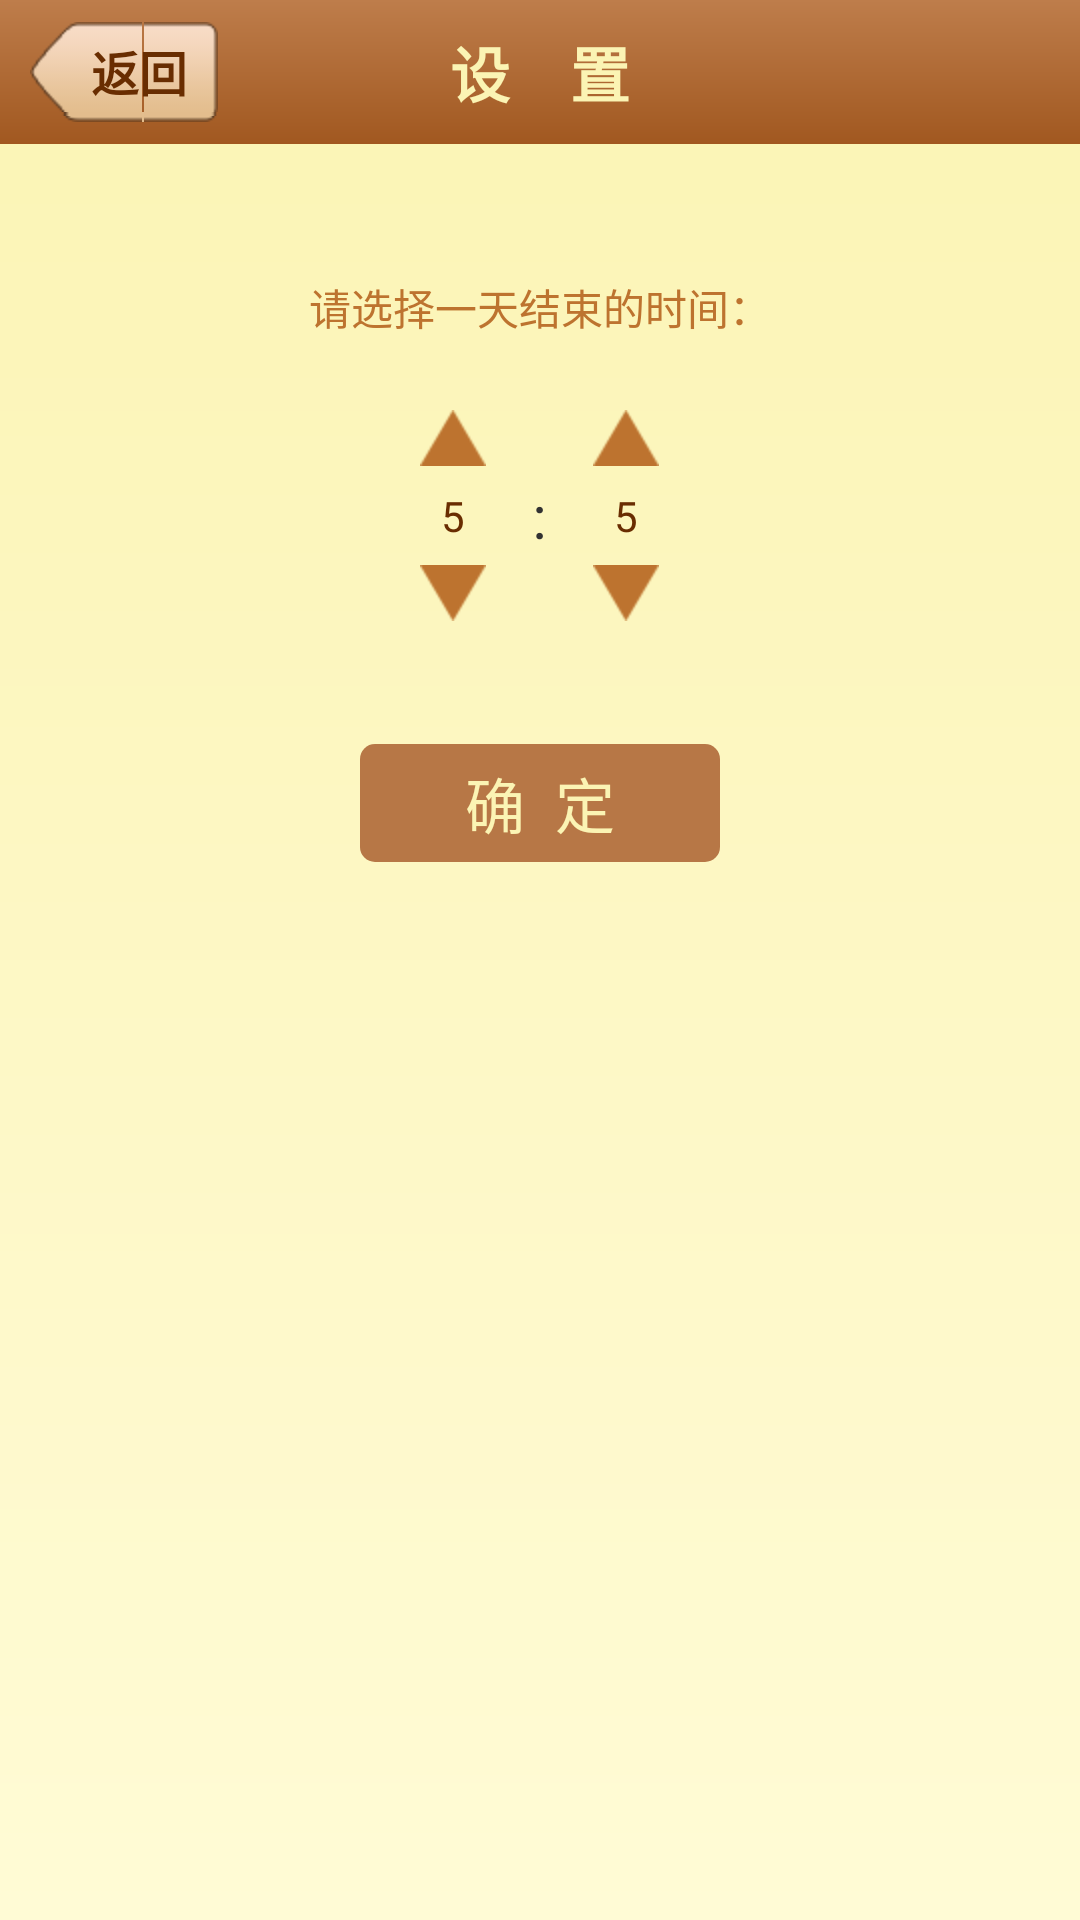

Reconstruct the res/layout file that produces this screen, plus the resources it refers to.
<!-- AndroidManifest.xml: application theme AppTheme -->
<!-- res/layout/activity_setting_time.xml -->
<RelativeLayout xmlns:android="http://schemas.android.com/apk/res/android"
    xmlns:tools="http://schemas.android.com/tools"
    android:layout_width="match_parent"
    android:layout_height="match_parent"
    android:background="@drawable/setting_bg"
    tools:context=".SettingAboutActivity" >

    <include
        android:id="@+id/include1"
        layout="@layout/setting_title_wrapper" />

    <TextView
        android:id="@+id/setting_time_title"
        android:layout_width="wrap_content"
        android:layout_height="wrap_content"
        android:layout_below="@+id/include1"
        android:layout_centerHorizontal="true"
        android:layout_marginTop="44dp"
        android:text="请选择一天结束的时间："
        android:textColor="@color/text"
        android:textSize="@dimen/text_min" />

    <LinearLayout
        android:id="@+id/setting_time_set_wrapper"
        android:layout_width="wrap_content"
        android:layout_height="wrap_content"
        android:layout_below="@+id/setting_time_title"
        android:layout_centerHorizontal="true"
        android:layout_marginTop="24dp"
        android:gravity="center_vertical"
        android:orientation="horizontal" >

        <include
            android:id="@+id/hour_pick"
            layout="@layout/set_time_element" />

        <TextView
            android:layout_width="wrap_content"
            android:layout_height="wrap_content"
            android:layout_marginLeft="10dp"
            android:layout_marginRight="10dp"
            android:gravity="center"
            android:text=":"
            android:textSize="@dimen/text_medium" />

        <include
            android:id="@+id/minute_pick"
            layout="@layout/set_time_element" />
    </LinearLayout>

    <Button
        android:id="@+id/btn_setting_time_submit"
        android:layout_width="wrap_content"
        android:layout_height="wrap_content"
        android:layout_below="@+id/setting_time_set_wrapper"
        android:layout_centerHorizontal="true"
        android:layout_marginLeft="62dp"
        android:layout_marginTop="41dp"
        android:background="@drawable/setting_list_btn_all"
        android:minHeight="0dp"
        android:minWidth="0dp"
        android:paddingBottom="5dp"
        android:paddingLeft="35dp"
        android:paddingRight="35dp"
        android:paddingTop="5dp"
        android:text="确  定"
        android:textColor="@color/setting_title_text"
        android:textSize="@dimen/text_medium" />

</RelativeLayout>
<!-- res/layout/setting_title_wrapper.xml (included above) -->
<?xml version="1.0" encoding="utf-8"?>
<RelativeLayout xmlns:android="http://schemas.android.com/apk/res/android"
    android:id="@+id/RelativeLayout1"
    android:layout_width="match_parent"
    android:layout_height="48dp"
    android:background="@drawable/setting_title_wrapper_bg" >

    <Button
        android:id="@+id/setting_btn_back"
        android:layout_width="wrap_content"
        android:layout_height="wrap_content"
        android:layout_alignParentLeft="true"
        android:layout_centerVertical="true"
        android:layout_marginLeft="10dp"
        android:background="@drawable/btn_back_bg"
        android:minHeight="0dp"
        android:minWidth="0dp"
        android:text="返回"
        android:textColor="@color/text2"
        android:textSize="16sp"
        android:textStyle="bold" />

    <TextView
        android:id="@+id/setting_title_text"
        android:layout_width="wrap_content"
        android:layout_height="wrap_content"
        android:layout_centerInParent="true"
        android:text="设    置"
        android:textColor="@color/setting_title_text"
        android:textSize="@dimen/text_medium"
        android:textStyle="bold" />

</RelativeLayout>
<!-- res/layout/set_time_element.xml (included above) -->
<?xml version="1.0" encoding="utf-8"?>
<LinearLayout xmlns:android="http://schemas.android.com/apk/res/android"
    android:layout_width="wrap_content"
    android:layout_height="wrap_content"
    android:gravity="center_horizontal"
    android:orientation="vertical" >

    <ImageView
        android:id="@+id/btn_increase"
        android:layout_width="wrap_content"
        android:layout_height="wrap_content"
        android:clickable="true"
        android:src="@drawable/btn_increase" />

    <TextView
        android:id="@+id/hint"
        android:layout_width="wrap_content"
        android:layout_height="wrap_content"
        android:layout_marginTop="3dp"
        android:background="@drawable/text_time_bg"
        android:gravity="center"
        android:minEms="2"
        android:padding="4dp"
        android:singleLine="true"
        android:text="5"
        android:textColor="@color/text2"
        android:textSize="@dimen/text_min" />

    <ImageView
        android:id="@+id/btn_decrease"
        android:layout_width="wrap_content"
        android:layout_height="wrap_content"
        android:layout_marginTop="3dp"
        android:clickable="true"
        android:src="@drawable/btn_decrease" />

</LinearLayout>
<!-- resources referenced by this layout -->
<resources>
  <color name="setting_title_text">#fbf4b4</color>
  <color name="text">#bd732f</color>
  <color name="text2">#692d01</color>
  <dimen name="text_medium">20sp</dimen>
  <dimen name="text_min">14sp</dimen>
  <!-- drawable btn_back_bg (drawable-hdpi) -->
  <?xml version="1.0" encoding="utf-8"?>
  <selector xmlns:android="http://schemas.android.com/apk/res/android">
  
      <item android:drawable="@drawable/btn_back_pressed" android:state_checked="true"/>
      <item android:drawable="@drawable/btn_back_pressed" android:state_selected="true"/>
      <item android:drawable="@drawable/btn_back_pressed" android:state_pressed="true"/>
      <item android:drawable="@drawable/btn_back_normal"/>
  
  </selector>
  <!-- drawable btn_decrease (drawable-hdpi) -->
  <?xml version="1.0" encoding="utf-8"?>
  <selector xmlns:android="http://schemas.android.com/apk/res/android">
  
      <item android:drawable="@drawable/btn_decrease_pre" android:state_checked="true"/>
      <item android:drawable="@drawable/btn_decrease_pre" android:state_selected="true"/>
      <item android:drawable="@drawable/btn_decrease_pre" android:state_pressed="true"/>
      <item android:drawable="@drawable/btn_decrease_nor"/>
  
  </selector>
  <!-- drawable btn_increase (drawable-hdpi) -->
  <?xml version="1.0" encoding="utf-8"?>
  <selector xmlns:android="http://schemas.android.com/apk/res/android">
  
      <item android:drawable="@drawable/btn_increase_pre" android:state_checked="true"/>
      <item android:drawable="@drawable/btn_increase_pre" android:state_selected="true"/>
      <item android:drawable="@drawable/btn_increase_pre" android:state_pressed="true"/>
      <item android:drawable="@drawable/btn_increase_nor"/>
  
  </selector>
  <!-- drawable setting_bg (drawable-hdpi) -->
  <?xml version="1.0" encoding="utf-8"?>
  <shape xmlns:android="http://schemas.android.com/apk/res/android" >
      
      <gradient 
          android:startColor="#fbf4b4"
          android:endColor="#fffbd5"
          android:angle="-90"
          />
  
  </shape>
  <!-- drawable setting_title_wrapper_bg (drawable-hdpi) -->
  <?xml version="1.0" encoding="utf-8"?>
  <shape xmlns:android="http://schemas.android.com/apk/res/android" >
      
      <gradient 
          android:startColor="#be7d4b"
          android:endColor="#a15820"
          android:angle="-90"
          />
  
  </shape>
  <style name="AppTheme" parent="AppBaseTheme">
          
      </style>
  <!-- drawable setting_list_btn_all_pre (drawable-hdpi) -->
  <?xml version="1.0" encoding="utf-8"?>
  <shape xmlns:android="http://schemas.android.com/apk/res/android" >
      
       <solid android:color="@color/setting_btn_pre" />
  
      <corners
          android:bottomLeftRadius="@dimen/setting_list_btn_cornor"
          android:bottomRightRadius="@dimen/setting_list_btn_cornor"
          android:topLeftRadius="@dimen/setting_list_btn_cornor"
          android:topRightRadius="@dimen/setting_list_btn_cornor" />
  
  </shape>
  <!-- drawable setting_list_btn_all_nor (drawable-hdpi) -->
  <?xml version="1.0" encoding="utf-8"?>
  <shape xmlns:android="http://schemas.android.com/apk/res/android" >
  
      <solid android:color="@color/setting_btn_nor" />
  
      <corners
          android:bottomLeftRadius="@dimen/setting_list_btn_cornor"
          android:bottomRightRadius="@dimen/setting_list_btn_cornor"
          android:topLeftRadius="@dimen/setting_list_btn_cornor"
          android:topRightRadius="@dimen/setting_list_btn_cornor" />
  
  </shape>
  <style name="AppBaseTheme" parent="android:Theme.Light">
          
      </style>
  <color name="setting_btn_pre">#d99867</color>
  <dimen name="setting_list_btn_cornor">5dp</dimen>
  <color name="setting_btn_nor">#b77746</color>
</resources>
